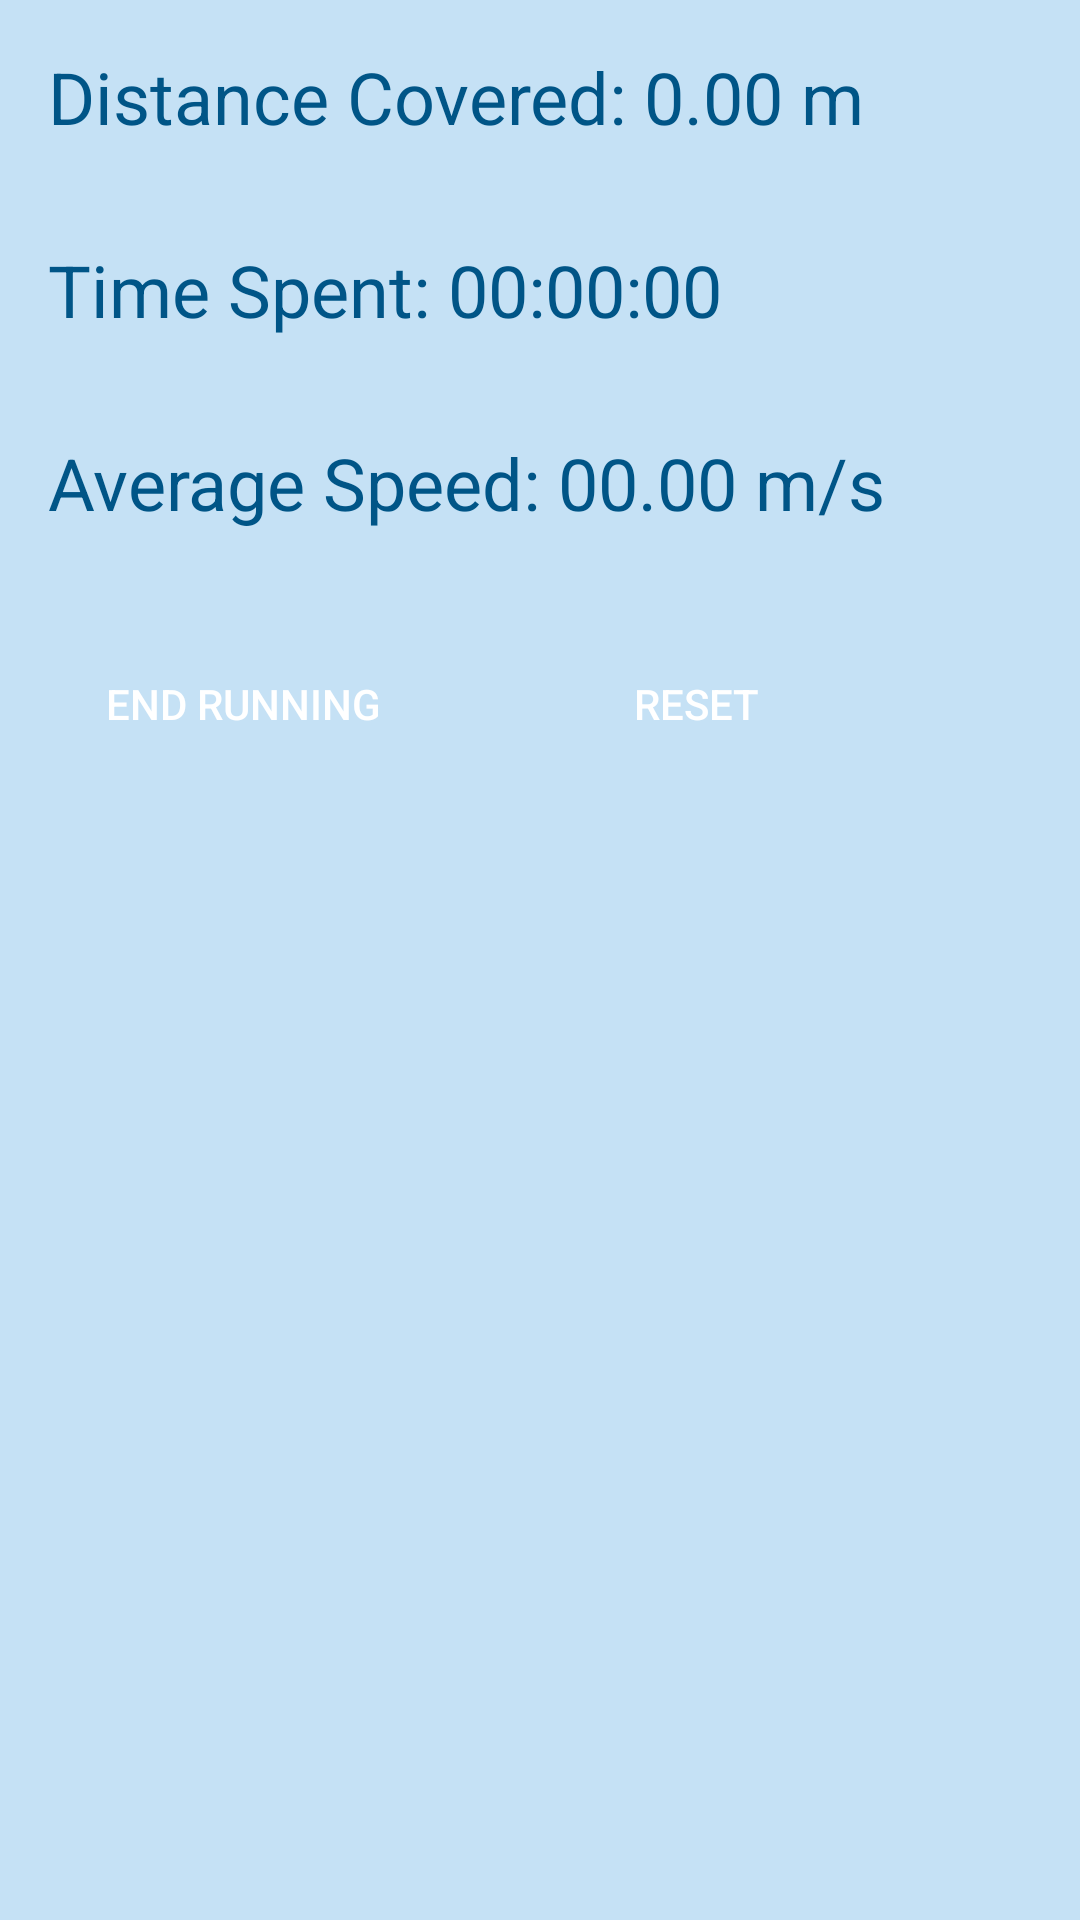

Reconstruct the res/layout file that produces this screen, plus the resources it refers to.
<!-- AndroidManifest.xml: application theme Theme.FitFoodie -->
<!-- res/layout/running.xml -->
<?xml version="1.0" encoding="utf-8"?>
<androidx.constraintlayout.widget.ConstraintLayout
    xmlns:android="http://schemas.android.com/apk/res/android"
    xmlns:app="http://schemas.android.com/apk/res-auto"
    xmlns:tools="http://schemas.android.com/tools"
    android:layout_width="match_parent"
    android:layout_height="match_parent"
    android:background="#c5e1f5"
    tools:context=".Running">


    <TextView
        android:id="@+id/distance_attribute"
        android:layout_width="0dp"
        android:layout_height="wrap_content"
        android:text="Distance Covered: 0.00 m"
        android:textSize="24sp"
        android:textColor="#005587"
        app:layout_constraintTop_toTopOf="parent"
        app:layout_constraintStart_toStartOf="parent"
        app:layout_constraintEnd_toEndOf="parent"
        android:padding="16dp"/>

    <TextView
        android:id="@+id/time_attribute"
        android:layout_width="0dp"
        android:layout_height="wrap_content"
        android:text="Time Spent: 00:00:00"
        android:textSize="24sp"
        android:textColor="#005587"
        app:layout_constraintTop_toBottomOf="@id/distance_attribute"
        app:layout_constraintStart_toStartOf="parent"
        app:layout_constraintEnd_toEndOf="parent"
        android:padding="16dp"/>

    <TextView
        android:id="@+id/average_attribute"
        android:layout_width="0dp"
        android:layout_height="wrap_content"
        android:text="Average Speed: 00.00 m/s"
        android:textSize="24sp"
        android:textColor="#005587"
        app:layout_constraintTop_toBottomOf="@id/time_attribute"
        app:layout_constraintStart_toStartOf="parent"
        app:layout_constraintEnd_toEndOf="parent"
        android:padding="16dp"/>

    <Button
        android:id="@+id/end_attribute"
        android:layout_width="wrap_content"
        android:layout_height="wrap_content"
        android:layout_marginTop="16dp"
        android:background="@drawable/rounded_button_background"
        android:padding="16dp"
        android:text="End Running"
        android:textColor="#ffffff"
        app:layout_constraintEnd_toStartOf="@id/reset_attribute"
        app:layout_constraintHorizontal_bias="0.3"
        app:layout_constraintStart_toStartOf="parent"
        app:layout_constraintTop_toBottomOf="@id/average_attribute" />

    <Button
        android:id="@+id/reset_attribute"
        android:layout_width="wrap_content"
        android:layout_height="wrap_content"
        android:layout_marginTop="16dp"
        android:layout_marginEnd="84dp"
        android:background="@drawable/rounded_button_background"
        android:padding="16dp"
        android:text="RESET"
        android:textColor="#ffffff"
        app:layout_constraintEnd_toEndOf="parent"
        app:layout_constraintTop_toBottomOf="@id/average_attribute" />

    <ImageView
        android:id="@+id/running_gif"
        android:layout_width="307dp"
        android:layout_height="307dp"
        android:layout_marginTop="52dp"
        android:scaleType="centerCrop"
        android:adjustViewBounds="true"
        app:layout_constraintEnd_toEndOf="parent"
        app:layout_constraintStart_toStartOf="parent"
        app:layout_constraintTop_toBottomOf="@id/end_attribute" />

</androidx.constraintlayout.widget.ConstraintLayout>
<!-- resources referenced by this layout -->
<resources>
  <style name="Theme.FitFoodie" parent="Theme.MaterialComponents.DayNight.DarkActionBar">
          
          <item name="colorPrimary">@color/purple_500</item>
          <item name="colorPrimaryVariant">@color/purple_700</item>
          <item name="colorOnPrimary">@color/white</item>
          
          <item name="colorSecondary">@color/teal_200</item>
          <item name="colorSecondaryVariant">@color/teal_700</item>
          <item name="colorOnSecondary">@color/black</item>
          
          <item name="android:statusBarColor">?attr/colorPrimaryVariant</item>
          
      </style>
  <color name="purple_500">#FF6200EE</color>
  <color name="purple_700">#FF3700B3</color>
  <color name="white">#FFFFFFFF</color>
  <color name="teal_200">#FF03DAC5</color>
  <color name="teal_700">#FF018786</color>
  <color name="black">#FF000000</color>
</resources>
